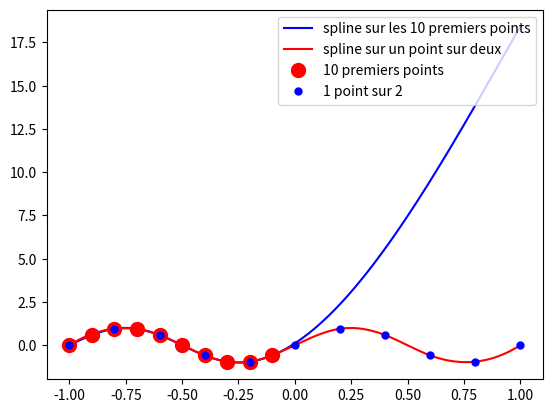

Generate this figure with matplotlib:
# -*- coding: utf-8 -*-
import numpy as np
from scipy.interpolate import CubicSpline as spline
from matplotlib import pyplot as plt


def plot_my_spline():
    """
    Plot the spline interpolation of sinus
    """
    n = 21
    L = 1
    # interpolation points
    X = np.linspace(-L, L, n)
    U = np.sin(2*np.pi*X)

    # evaluation points
    x = np.linspace(-L, L, 10*n)

    # CubicSpline returns a function !
    spl1: callable = spline(X[0:10], U[:10])
    spl2: callable = spline(X[0:21:2], U[:21:2])

    # evaluate the spline at x
    uSpline1 = spl1(x)
    uSpline2 = spl2(x)

    plt.plot(x, uSpline1, '-b', label='spline sur les 10 premiers points')
    plt.plot(x, uSpline2, '-r', label='spline sur un point sur deux')
    plt.plot(X[:10], U[:10], '.r', markersize=20, label='10 premiers points')
    plt.plot(X[:21:2], U[:21:2], '.b', markersize=10, label='1 point sur 2')
    plt.legend(loc='upper right')
    plt.show()


def practice_with_arrays():
    """
    Practice with arrays and its basic operations
    """
    # Create an array
    a = np.array([1, 2, 3, 4, 5, 6, 7, 8, 9, 10])

    # Create a 2D array
    b = np.array([[1, 2, 3, 4, 5, 6, 7, 8, 9, 10],
                  [11, 12, 13, 14, 15, 16, 17, 18, 19, 20]])

    # iterate over elements of the the array
    for element in a:
        print(element, end=' ')

    print()
    # iterate over indices of the array
    for index in range(len(a)):
        print(a[index], end=' ')
    print()

    # learn slices  (start:stop:step)
    print(f'a = {a}')
    print(f'a[1:5] = {a[1:5]}')
    print(f'a[1:5:2] = {a[1:5:2]}')
    print(f'a[::2] = {a[::2]}')
    # fast way to reverse an array in pure python :-)
    print(f'a[::-1] = {a[::-1]}')

    # a view vs a copy !!
    a_view = a[1:5]
    a_copy = a[1:5].copy()
    a_view[0] = 100
    print(f'a = {a}')
    print(f'a_view = {a_view}')
    print(f'a_copy = {a_copy}')

    # allocate via zeros
    A = np.zeros((3, 3))
    # fill with random stuff
    for i in range(3):
        for j in range(3):
            A[i, j] = np.random.rand()
    b = np.array([1, 2, 3])
    # solve the linear system
    print(np.linalg.solve(A, b))


def quick_dotProduct(a, b):
    """
    Dot product of two arrays
    """
    return np.dot(a, b)  # same as a @ b


def slow_dotProduct(a, b):
    """
    Dot product of two arrays
    """
    result = 0
    for i in range(len(a)):
        result += a[i] * b[i]
    return result


if __name__ == '__main__':
    from time import time

    practice_with_arrays()

    plot_my_spline()

    print("\n--------Perf of dot product----------")
    v1 = np.ones(100_000)
    v2 = np.ones(100_000)
    before = time()
    quick_dotProduct(v1, v2)
    after = time()
    print(f"elapsed time of quick_dotProduct: {after - before}[s]")
    slow_dotProduct(v1, v2)
    print(f"elapsed time of slow_dotProduct: {time() - after}[s]")
